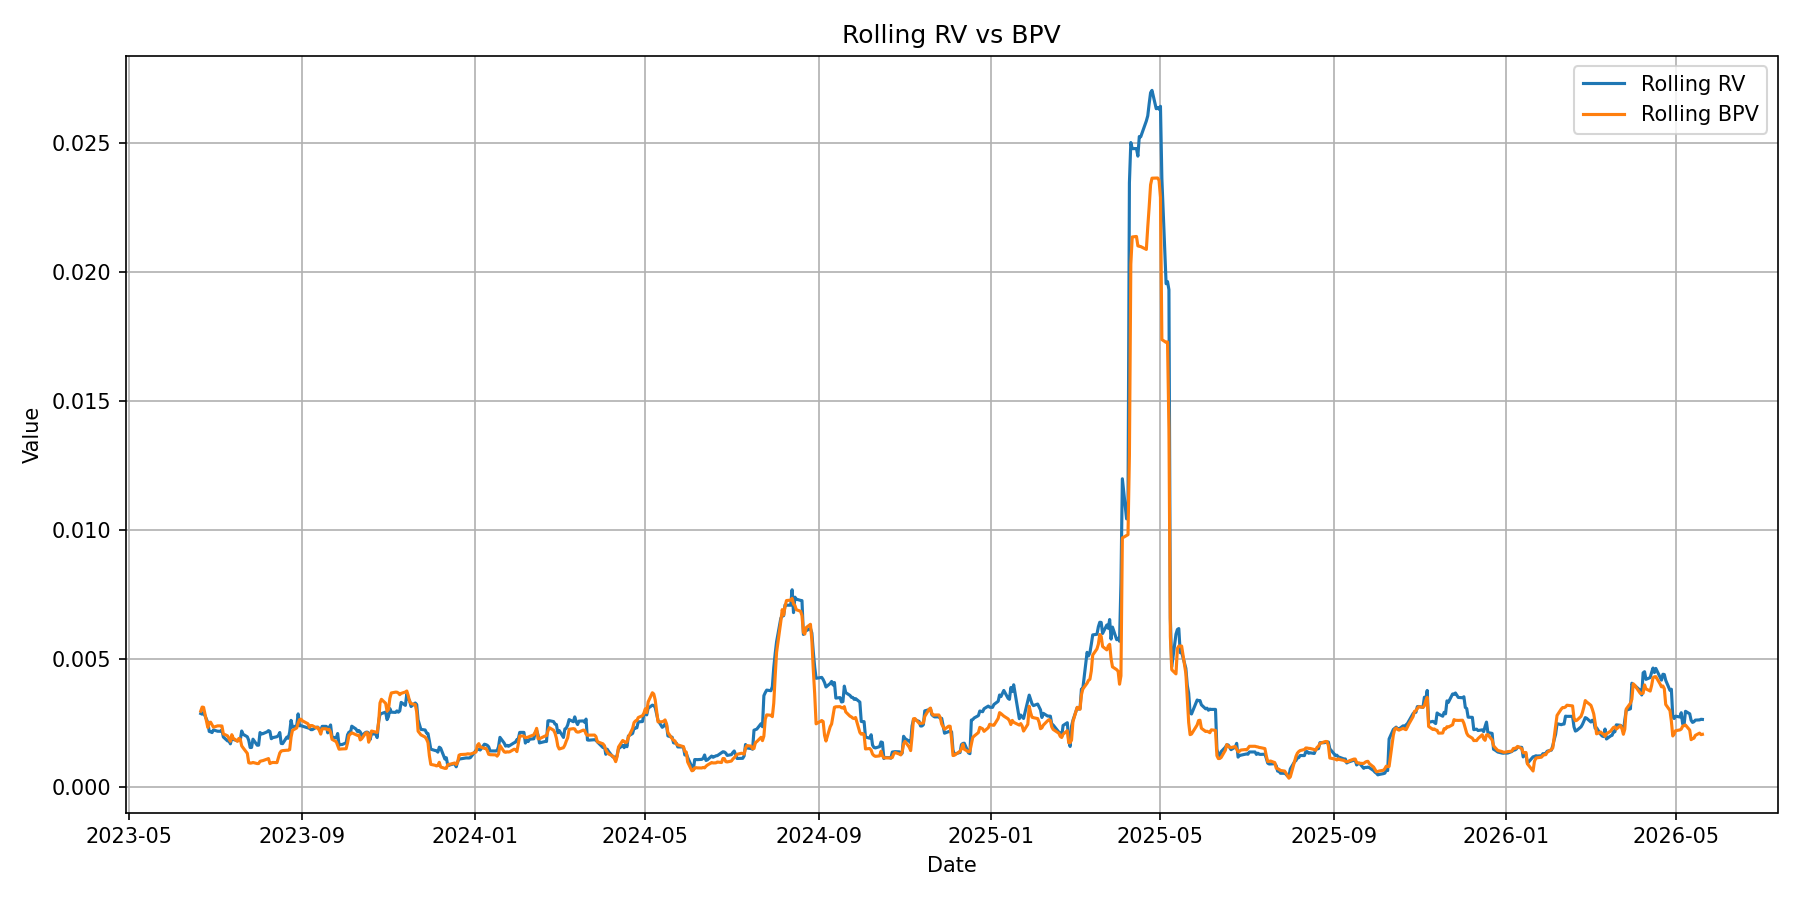

Source data for this figure (header and first rows):
date, Close, High, Low, Open, Volume, returns, abs_return, RV, BPV, RV_to_BPV, bns_style_z, jump_component, log_ratio, log_ratio_mean, log_ratio_std, ratio_z, rolling_vol, jump_flag_single, jump_flag_strict, jump_flag
2023-05-23, 327.5, 331.2, 327.2, 330, 48216700, -0.01276, 0.01276, , , , , , , , , , , False, False, False
2023-05-24, 325.9, 327.1, 323.8, 325.6, 62891200, -0.005143, 0.005143, , , , , , , , , , , False, False, False
2023-05-25, 333.8, 335.1, 330.8, 333.2, 66862800, 0.02404, 0.02404, , , , , , , , , , , False, False, False
2023-05-26, 342.3, 343.2, 334.7, 334.8, 63007000, 0.02523, 0.02523, , , , , , , , , , , False, False, False
2023-05-30, 343.9, 347.8, 342.5, 346.6, 72652200, 0.004525, 0.004525, , , , , , , , , , , False, False, False
2023-05-31, 341.9, 344.5, 340.5, 342.3, 65105400, -0.005702, 0.005702, , , , , , , , , , , False, False, False
2023-06-01, 345.9, 347.2, 340.6, 341.7, 50488600, 0.01149, 0.01149, , , , , , , , , , , False, False, False
2023-06-02, 348.5, 349.6, 345.9, 347.6, 53372100, 0.007472, 0.007472, , , , , , , , , , , False, False, False
2023-06-05, 348.7, 351.3, 347.7, 348.3, 47266200, 0.0007047, 0.0007047, , , , , , , , , , , False, False, False
2023-06-06, 348.7, 349.6, 346.8, 348.1, 41390400, -0.0001693, 0.0001693, , , , , , , , , , , False, False, False
2023-06-07, 342.7, 350.9, 342.1, 348.9, 69225900, -0.01711, 0.01711, , , , , , , , , , , False, False, False
2023-06-08, 347, 347.5, 342.8, 343, 47153900, 0.01234, 0.01234, , , , , , , , , , , False, False, False
2023-06-09, 348.3, 351.4, 346.9, 348.4, 53196900, 0.003816, 0.003816, , , , , , , , , , , False, False, False
2023-06-12, 354.2, 354.3, 349, 350, 44606500, 0.01676, 0.01676, , , , , , , , , , , False, False, False
2023-06-13, 356.9, 357.8, 353.8, 357, 57097800, 0.007655, 0.007655, , , , , , , , , , , False, False, False
2023-06-14, 359.5, 359.8, 354.1, 356.9, 69525600, 0.007241, 0.007241, , , , , , , , , , , False, False, False
2023-06-15, 363.8, 365.3, 357.6, 358.3, 71138800, 0.01185, 0.01185, , , , , , , , , , , False, False, False
2023-06-16, 361.5, 366.4, 361.1, 366.2, 80932000, -0.006313, 0.006313, , , , , , , , , , , False, False, False
2023-06-20, 361, 362.4, 358, 360.1, 49204700, -0.001433, 0.001433, , , , , , , , , , , False, False, False
2023-06-21, 356.1, 360.3, 355.2, 359.9, 53378300, -0.01372, 0.01372, 0.002867, 0.00296, 0.9684, -0.1811, -9.356767270920835e-05, -0.03212, , , , 0.01144, False, False, False
2023-06-22, 360.3, 360.4, 354.4, 354.8, 47603000, 0.01173, 0.01173, 0.002842, 0.003118, 0.9114, -0.508, -0.0002764, -0.09282, , , , 0.01093, False, False, False
2023-06-23, 356.7, 359, 355, 356.4, 48922900, -0.009963, 0.009963, 0.002914, 0.003107, 0.9381, -0.3548, -0.0001924, -0.06391, , , , 0.01119, False, False, False
2023-06-26, 351.9, 359, 351.8, 356.2, 52685500, -0.0135, 0.0135, 0.002519, 0.002326, 1.083, 0.474, 0.0001924, 0.07946, , , , 0.01091, False, False, False
2023-06-27, 358, 358.7, 352.7, 353.5, 49428100, 0.01705, 0.01705, 0.002173, 0.002518, 0.8629, -0.7856, -0.0003452, -0.1474, , , , 0.01018, False, False, False
2023-06-28, 358.7, 360.6, 356.1, 356.2, 46498000, 0.001949, 0.001949, 0.002156, 0.00253, 0.8521, -0.8474, -0.0003741, -0.16, , , , 0.01017, False, False, False
2023-06-29, 358, 359, 356.3, 358.4, 46151000, -0.002005, 0.002005, 0.002128, 0.002428, 0.8761, -0.7099, -0.0003008, -0.1322, , , , 0.01006, False, False, False
2023-06-30, 363.5, 364.5, 361.3, 361.6, 58712500, 0.0153, 0.0153, 0.00223, 0.002337, 0.9541, -0.2633, -0.0001074, -0.04704, , , , 0.01026, False, False, False
2023-07-03, 364.3, 365, 363, 364.1, 19432900, 0.002352, 0.002352, 0.002179, 0.002388, 0.9127, -0.5003, -0.0002085, -0.09136, , , , 0.0102, False, False, False
2023-07-05, 364.3, 366, 362.7, 362.8, 34460900, -2.697183596022212e-05, 2.697183596022212e-05, 0.002179, 0.002388, 0.9125, -0.5013, -0.0002089, -0.09155, , , , 0.01021, False, False, False
2023-07-06, 361.6, 362, 358.7, 360.6, 49374700, -0.007645, 0.007645, 0.002237, 0.002383, 0.9387, -0.3511, -0.000146, -0.06323, , , , 0.01042, False, False, False
2023-07-07, 360.4, 364.5, 360.1, 361.3, 47133700, -0.003326, 0.003326, 0.001956, 0.002076, 0.9418, -0.3333, -0.0001208, -0.05992, , , , 0.009566, False, False, False
2023-07-10, 360.5, 361.1, 357.6, 360.1, 48498800, 0.0003278, 0.0003278, 0.001804, 0.002, 0.9016, -0.5638, -0.0001968, -0.1036, , , , 0.009303, False, False, False
2023-07-11, 362.2, 362.7, 358.8, 360.9, 38214100, 0.004928, 0.004928, 0.001813, 0.001897, 0.9557, -0.2538, -8.404554594931423e-05, -0.04531, , , , 0.009318, False, False, False
2023-07-12, 366.8, 368.2, 364.3, 366.4, 61975400, 0.01255, 0.01255, 0.00169, 0.001788, 0.9455, -0.3125, -9.747288879511989e-05, -0.05607, , , , 0.009025, False, False, False
2023-07-13, 373.1, 373.9, 369.4, 370, 46960000, 0.01684, 0.01684, 0.001915, 0.002045, 0.9363, -0.3652, -0.0001304, -0.06586, , , , 0.009532, False, False, False
2023-07-14, 373, 376.7, 372.1, 373.5, 55148500, -0.000211, 0.000211, 0.001863, 0.001909, 0.9755, -0.1404, -4.679432320283902e-05, -0.02481, , , , 0.009474, False, False, False
2023-07-17, 376.5, 377.3, 373.2, 373.7, 40868900, 0.009295, 0.009295, 0.001809, 0.001789, 1.011, 0.06308, 1.9692258784133635e-05, 0.01095, , , , 0.009355, False, False, False
2023-07-18, 379.5, 380.9, 373.9, 375.8, 55262000, 0.008147, 0.008147, 0.001835, 0.001899, 0.9663, -0.1933, -6.404692355711328e-05, -0.0343, , , , 0.009265, False, False, False
2023-07-19, 379.4, 381.7, 378.1, 380.6, 54093000, -0.0002333, 0.0002333, 0.001833, 0.00187, 0.9804, -0.1124, -3.668573712905664e-05, -0.01981, -0.06205, 0.05337, 0.7913, 0.009244, False, False, False
2023-07-20, 370.7, 377.9, 369.7, 376.5, 71941700, -0.02332, 0.02332, 0.002189, 0.001613, 1.357, 2.047, 0.0005761, 0.3054, -0.04517, 0.09629, 3.641, 0.01027, True, False, True
2023-07-21, 369.6, 373.8, 369.2, 373.1, 60499600, -0.003004, 0.003004, 0.00206, 0.001535, 1.342, 1.959, 0.0005249, 0.2941, -0.02583, 0.1206, 2.653, 0.01007, False, False, False
2023-07-24, 370.2, 371.5, 368.3, 370.6, 40380100, 0.001596, 0.001596, 0.001964, 0.001321, 1.486, 2.788, 0.0006426, 0.3964, -0.002811, 0.1512, 2.641, 0.009734, True, False, True
2023-07-25, 372.7, 374.4, 370.9, 370.9, 38894400, 0.006755, 0.006755, 0.001827, 0.0009583, 1.906, 5.195, 0.0008687, 0.6452, 0.02548, 0.2067, 2.999, 0.009118, True, False, True
2023-07-26, 371.4, 373.1, 369.1, 371.6, 47075700, -0.003332, 0.003332, 0.001547, 0.0009406, 1.645, 3.698, 0.0006069, 0.4979, 0.05774, 0.2266, 1.943, 0.0086, True, False, True
2023-07-27, 370.6, 378.5, 369.3, 376.9, 63940200, -0.002387, 0.002387, 0.001549, 0.0009473, 1.636, 3.642, 0.0006021, 0.492, 0.09034, 0.2394, 1.678, 0.008649, True, False, True
2023-07-28, 377.3, 378.3, 374.1, 374.6, 56902900, 0.01805, 0.01805, 0.001871, 0.0009678, 1.933, 5.349, 0.0009034, 0.6593, 0.1299, 0.2636, 2.008, 0.009307, True, False, True
2023-07-31, 377.5, 378.7, 376.2, 377.6, 44019900, 0.0005215, 0.0005215, 0.001637, 0.0009239, 1.772, 4.425, 0.0007134, 0.5722, 0.1609, 0.277, 1.485, 0.008848, True, False, True
2023-08-01, 376.6, 377.4, 374.6, 376.2, 41060600, -0.002322, 0.002322, 0.001637, 0.0009258, 1.768, 4.404, 0.0007114, 0.5701, 0.194, 0.2843, 1.323, 0.008894, True, False, True
2023-08-02, 368.4, 373.2, 367.1, 373.2, 72687100, -0.02219, 0.02219, 0.002129, 0.001011, 2.107, 6.345, 0.001119, 0.7453, 0.2358, 0.3003, 1.697, 0.0103, True, False, True
2023-08-03, 367.8, 369.9, 365.8, 366, 47666400, -0.001604, 0.001604, 0.002074, 0.001027, 2.018, 5.835, 0.001046, 0.7022, 0.2741, 0.3084, 1.388, 0.01015, True, False, True
2023-08-04, 366.1, 372, 365.6, 369.7, 61702800, -0.004693, 0.004693, 0.002085, 0.001038, 2.008, 5.777, 0.001047, 0.6972, 0.3119, 0.3116, 1.237, 0.01018, True, False, True
2023-08-07, 369.2, 369.3, 365.5, 367.9, 37230400, 0.008431, 0.008431, 0.002156, 0.001101, 1.958, 5.491, 0.001055, 0.672, 0.3507, 0.3057, 1.051, 0.01031, True, False, True
2023-08-08, 366, 366.7, 362.9, 366.6, 44726500, -0.008539, 0.008539, 0.002204, 0.001118, 1.972, 5.572, 0.001087, 0.6792, 0.3869, 0.2994, 0.976, 0.01049, True, False, True
2023-08-09, 362, 366.5, 361.2, 366.3, 51150900, -0.01106, 0.01106, 0.002169, 0.0009243, 2.347, 7.717, 0.001245, 0.853, 0.4324, 0.2977, 1.413, 0.01039, True, False, True
2023-08-10, 362.7, 368.3, 361.1, 365, 72035300, 0.001846, 0.001846, 0.001889, 0.0009521, 1.984, 5.638, 0.0009367, 0.685, 0.4699, 0.2793, 0.77, 0.009615, True, False, True
2023-08-11, 360.4, 362.1, 358.8, 360.1, 48707200, -0.006396, 0.006396, 0.00193, 0.0009684, 1.993, 5.688, 0.0009613, 0.6894, 0.5056, 0.2587, 0.7105, 0.009671, True, False, True
2023-08-14, 364.4, 364.5, 358.8, 359.6, 42130800, 0.01116, 0.01116, 0.001968, 0.0009612, 2.047, 6.001, 0.001007, 0.7165, 0.5409, 0.2359, 0.7441, 0.009785, True, False, True
2023-08-15, 360.5, 364.2, 359.9, 363.4, 45539900, -0.01067, 0.01067, 0.002015, 0.001155, 1.745, 4.269, 0.0008603, 0.5567, 0.5705, 0.1956, -0.07041, 0.009704, True, False, True
2023-08-16, 356.7, 361.5, 356.6, 360, 53190500, -0.01065, 0.01065, 0.002129, 0.001334, 1.596, 3.415, 0.0007948, 0.4675, 0.5948, 0.1441, -0.8839, 0.009843, True, False, True
2023-08-17, 352.8, 358.5, 352.4, 358.1, 62604300, -0.01098, 0.01098, 0.001705, 0.001411, 1.208, 1.194, 0.000294, 0.1893, 0.589, 0.1574, -2.54, 0.008897, False, False, False
... 691 more rows
